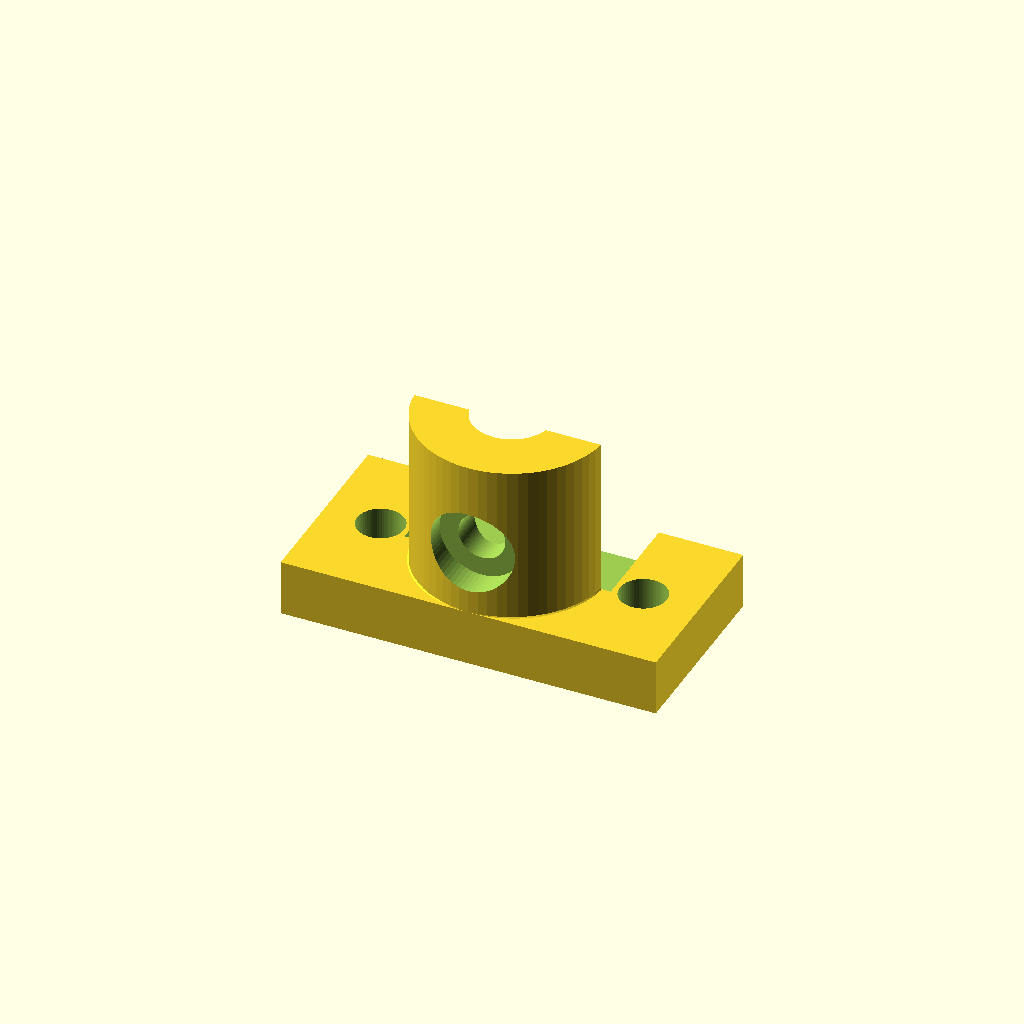
Cell 1: rendered with the file's own defaults.
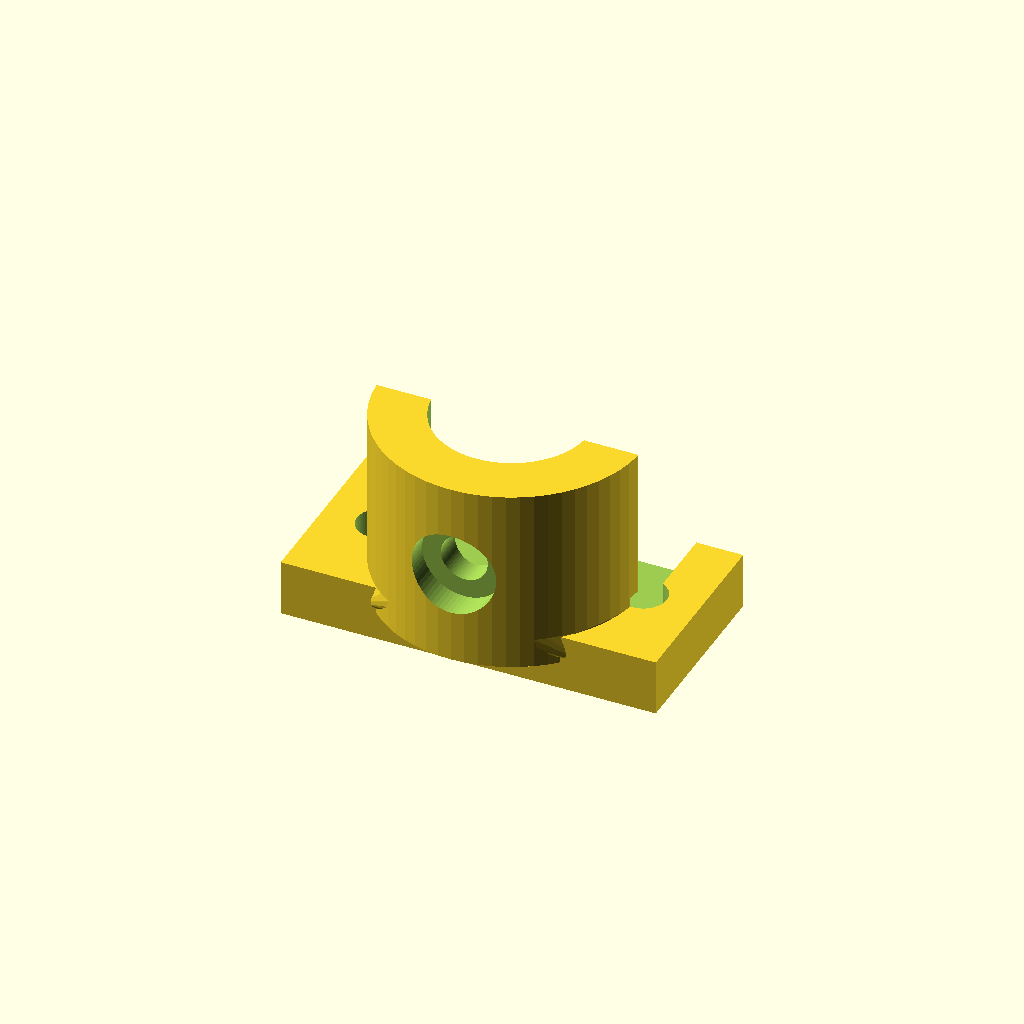
Cell 2 — rod_d set to 16, the other parameters unchanged.
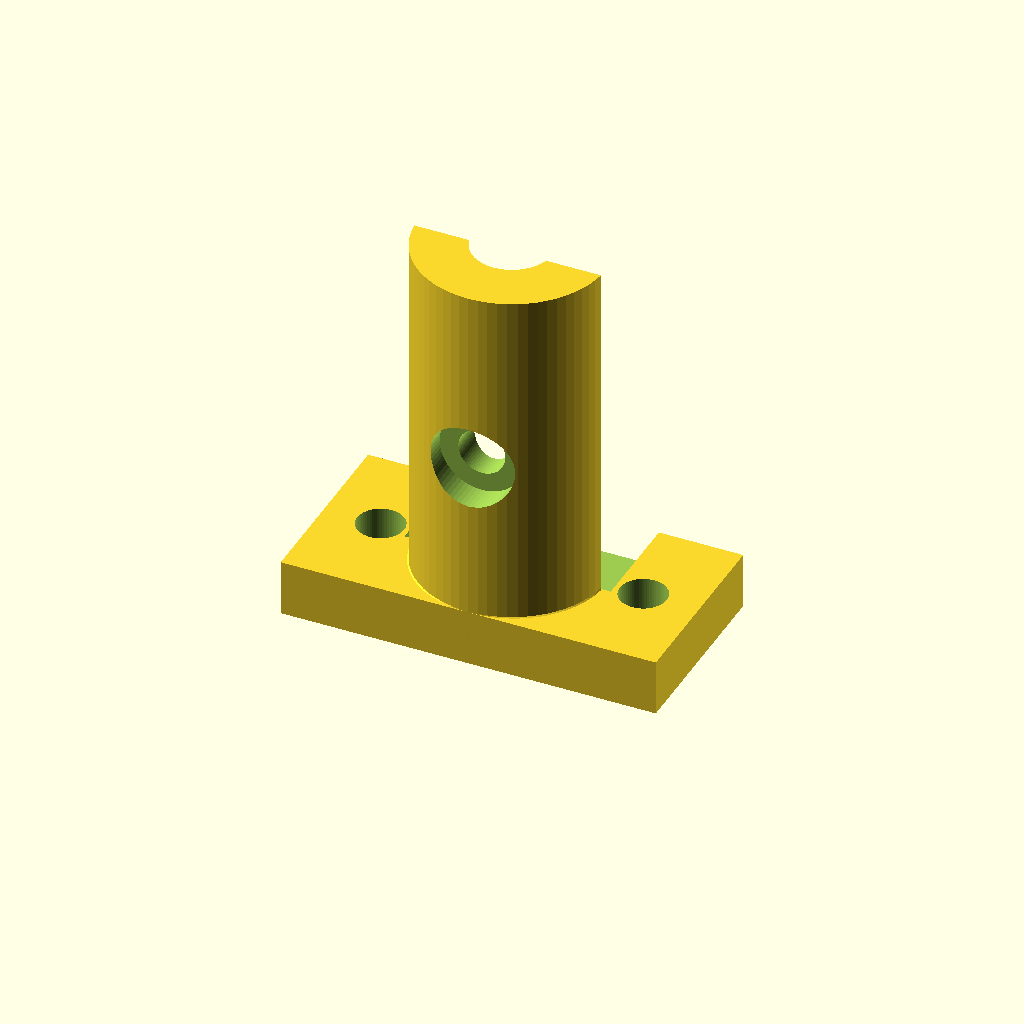
Cell 3: bracket_h = 40 (everything else at default).
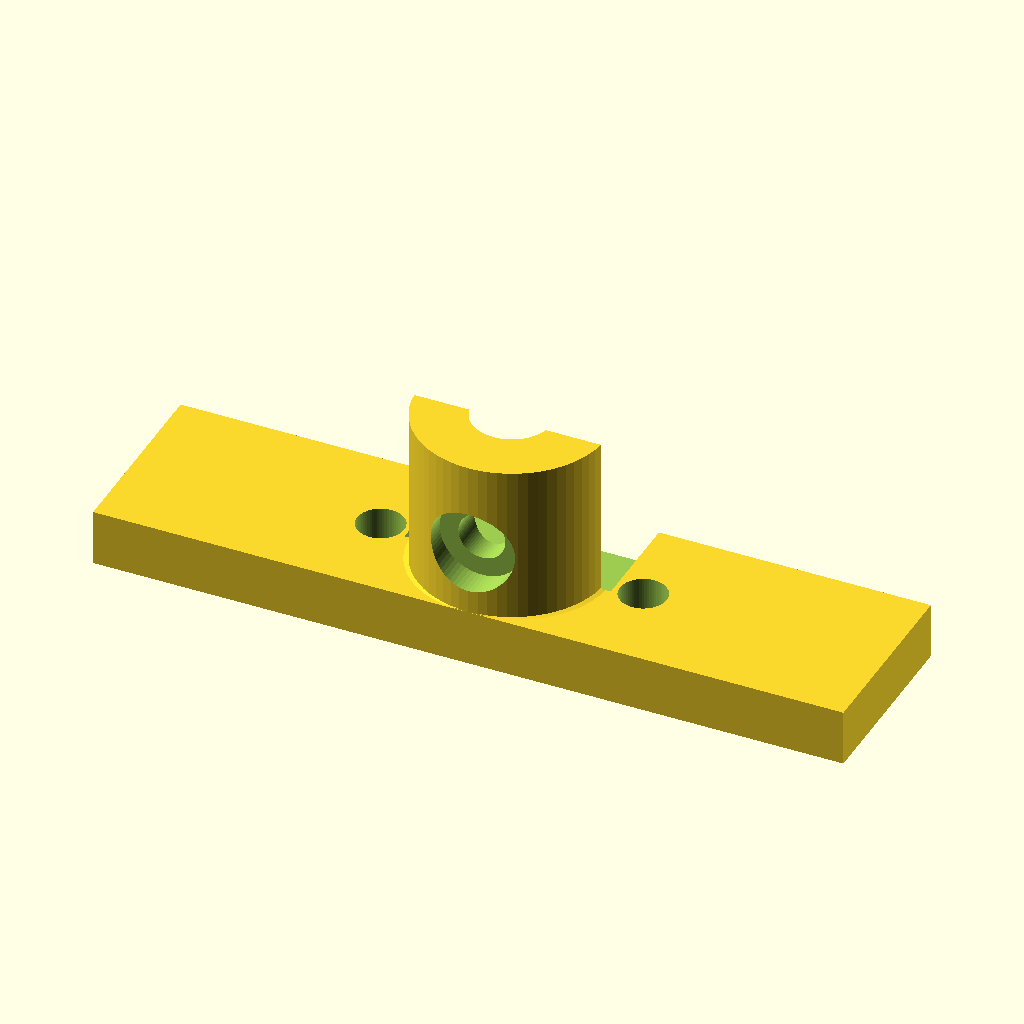
Cell 4: base_len = 80 (everything else at default).
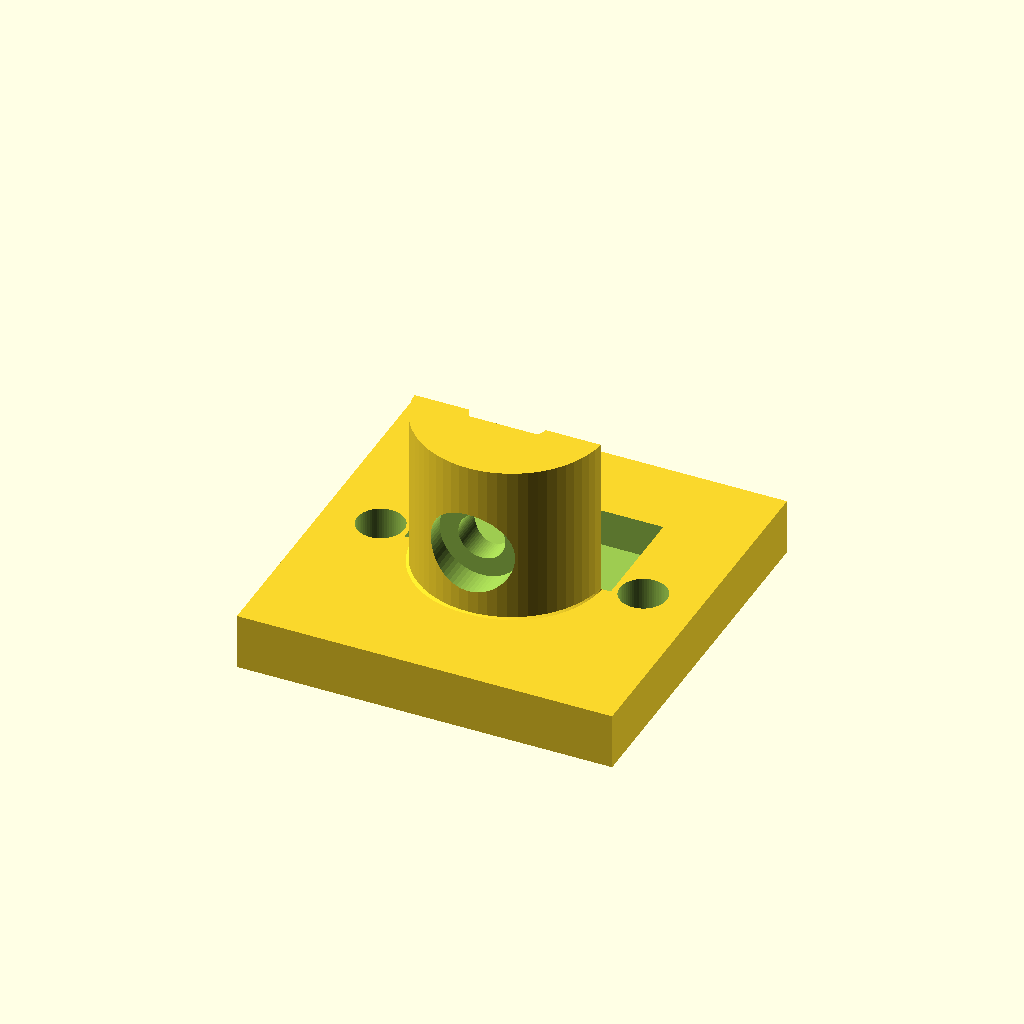
Cell 5: the same model with base_w = 40.
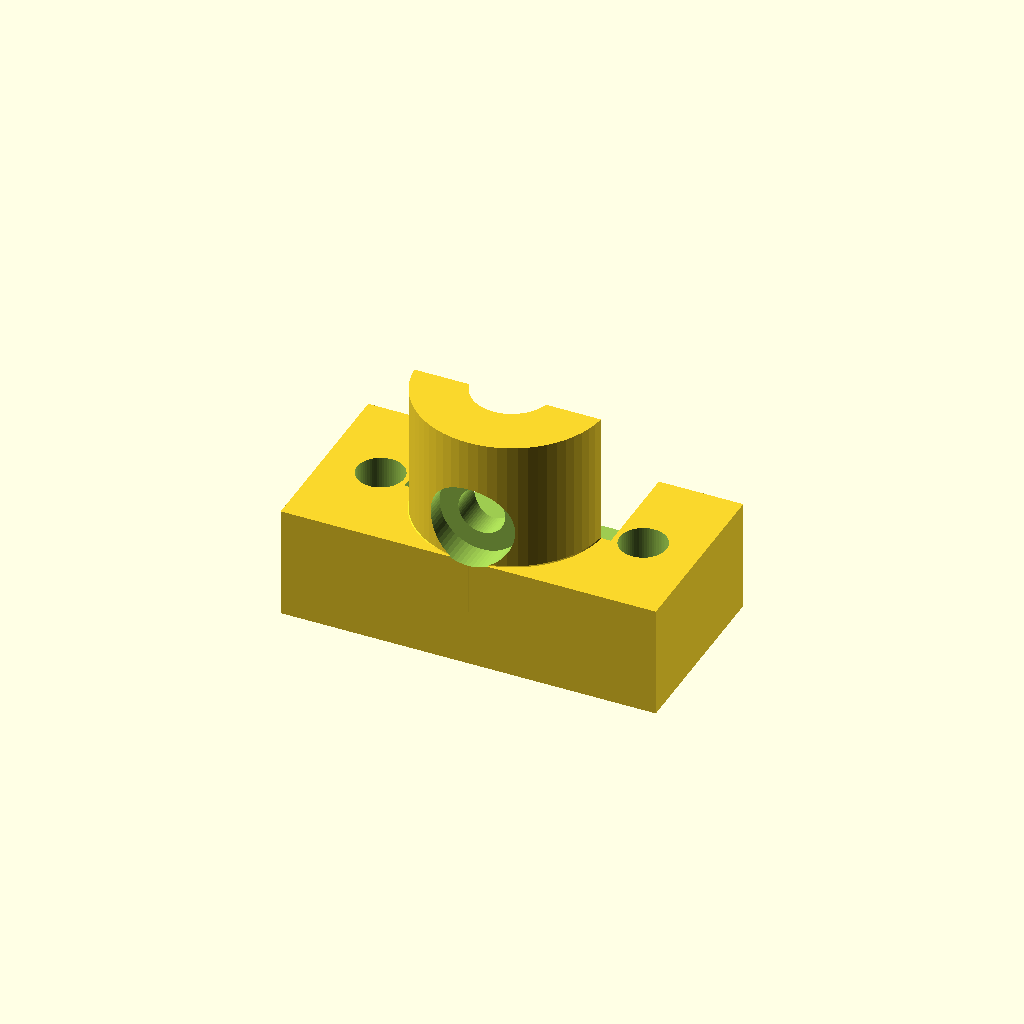
Cell 6: the same model with base_t = 12.
All cells are drawn from one camera (rotation 55°, 0°, 25°, orthographic, colour scheme Cornfield), so only the parameter changes between them.
The OpenSCAD source (results/nopscadlib/baselines/gpt52/scad/sk_bracket__SK8.scad):
$fn=64;

rod_d = 8.0;
rod_r = rod_d/2;

bracket_h = 20.0;

base_len = 40.0;
base_w   = 20.0;
base_t   = 6.0;

wall_t = 6.0;
cap_t  = 6.0;

clamp_outer_d = rod_d + 2*wall_t;   // 20mm
clamp_outer_r = clamp_outer_d/2;

clamp_center_z = base_t + (bracket_h - base_t)/2;

slot_w = 2.0;
bolt_d = 5.0;
bolt_head_d = 9.0;
bolt_head_h = 3.0;

module base_plate(){
    translate([-base_len/2, -base_w/2, 0])
        cube([base_len, base_w, base_t], center=false);
}

module clamp_body(){
    // Outer clamp cylinder
    translate([0, 0, clamp_center_z])
        cylinder(h=bracket_h, r=clamp_outer_r, center=true);
}

module rod_bore(){
    translate([0, 0, clamp_center_z])
        cylinder(h=bracket_h + 2, r=rod_r + 0.2, center=true);
}

module clamp_slot(){
    // Slot from front face through to rod bore
    translate([0, clamp_outer_r/2, clamp_center_z])
        cube([clamp_outer_d + 2, clamp_outer_r + 2, bracket_h + 2], center=true);
}

module bolt_hole(){
    // Cross-bolt through clamp (along Y)
    translate([0, 0, clamp_center_z])
        rotate([90,0,0])
            cylinder(h=clamp_outer_d + 10, r=bolt_d/2, center=true);
}

module bolt_head_recesses(){
    // Recess on both sides for bolt head/nut
    translate([0, 0, clamp_center_z])
        rotate([90,0,0]) {
            translate([0,0,(clamp_outer_d/2) - bolt_head_h/2])
                cylinder(h=bolt_head_h+0.2, r=bolt_head_d/2, center=true);
            translate([0,0,-(clamp_outer_d/2) + bolt_head_h/2])
                cylinder(h=bolt_head_h+0.2, r=bolt_head_d/2, center=true);
        }
}

module base_mount_holes(){
    // Two mounting holes in base plate
    hole_d = 5.0;
    x_off = 14.0;
    y_off = 0.0;
    for (sx=[-1,1]) {
        translate([sx*x_off, y_off, base_t/2])
            cylinder(h=base_t+2, r=hole_d/2, center=true);
    }
}

difference(){
    union(){
        base_plate();
        // Support web between base and clamp
        hull(){
            translate([0,0,base_t])
                cylinder(h=0.1, r=clamp_outer_r, center=false);
            translate([0,0,base_t/2])
                cube([base_len*0.6, base_w*0.9, 0.1], center=true);
        }
        clamp_body();
    }
    rod_bore();
    clamp_slot();
    bolt_hole();
    bolt_head_recesses();
    base_mount_holes();
}
Customizer parameters (derived from the source; name, type, default, range or options):
rod_d: number, default 8
bracket_h: number, default 20
base_len: number, default 40
base_w: number, default 20
base_t: number, default 6
wall_t: number, default 6
cap_t: number, default 6
slot_w: number, default 2
bolt_d: number, default 5
bolt_head_d: number, default 9
bolt_head_h: number, default 3
